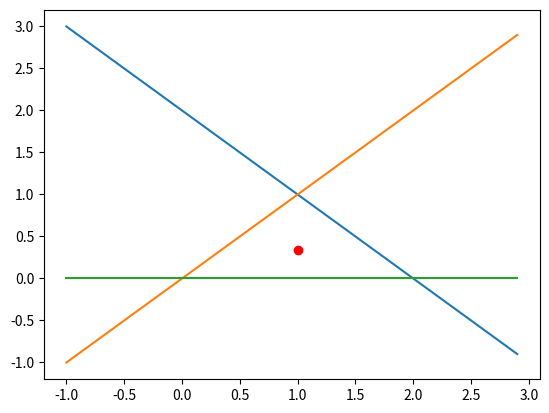

Recreate this plot in Python.
"""
Solve the analytic proble
    min. - \sum log(bi - ai*x)

with infeasible newton method
solve the equivalent problem

    min. - \sum log(yi)
    s.t. yi = bi - ai * x
"""

import numpy as np
import matplotlib.pyplot as plt

def ac_infeasible_start_newton_method(A:np.array, b:np.array, xstart:np.array=None, ALHPA=0.01, BETA=0.5, eps=1e-6):
    def construct_starting_point():
        m,n = A.shape
        x = np.random.randn(n)

        y = b - A @ x + 0.01
        idx = np.where(y<=0)
        y[idx] = 1

        return x, y

    def grad_hessian(__y):
        return -1./__y, np.diag(1./(__y**2))

    def residual_norm(__x:np.array, __y:np.array, __v:np.array):
        r = np.concatenate([
            A.T @ __v, -1./__y + __v, __y + A @ __x - b
        ])
        return np.linalg.norm(r, ord=2)

    if xstart is None:
        x, y = construct_starting_point()
    else:
        x = xstart
        y = b - A @ x

    m,n = A.shape
    v = np.zeros(shape=[m])

    while True:
        g, H = grad_hessian(y)
        rp = A @ x + y - b

        # solve for dx
        ATHA = A.T @ H @ A
        dx_rhs = A.T @ g - A.T @ H @ rp
        dx = np.linalg.solve(ATHA, dx_rhs)

        # solve for dy
        dy = -rp - A @ dx

        # solve for dv
        dv = -H @ dy - g - v

        rnorm = residual_norm(x, y, v)  # residual norm

        if rnorm <= eps:
            return x, y, v

        t = 1
        while np.min(y + t * dy) <=0 or residual_norm(x+t*dx, y+t*dy, v+t*dv) > (1-ALHPA*t) * rnorm:
            t *= BETA

        #print(t, rnorm)
        x += t * dx
        y += t * dy
        v += t * dv


def plot_inequalities(Ab:np.array, xmin=-1, xmax=3):
    """ Each row represents ax1 + bx2 < c """
    x1range = np.arange(xmin, xmax, 0.1)

    for a, b, c in Ab:
        x2range = -float(a)/b * x1range + float(c)/b
        plt.plot(x1range, x2range)

if __name__ == "__main__":
    Ab = np.array([
        [1, 1, 2],      # x1 + x2 <= 2
        [-1, 1, 0],      # x2 < x1
        [0, -1, 0]      # x2 > 0
    ])

    A = Ab[:,:2]
    b = Ab[:,2]
    x, y, v = ac_infeasible_start_newton_method(A, b)
    plot_inequalities(Ab)
    plt.plot(x[0], x[1], 'ro')
    plt.show()



